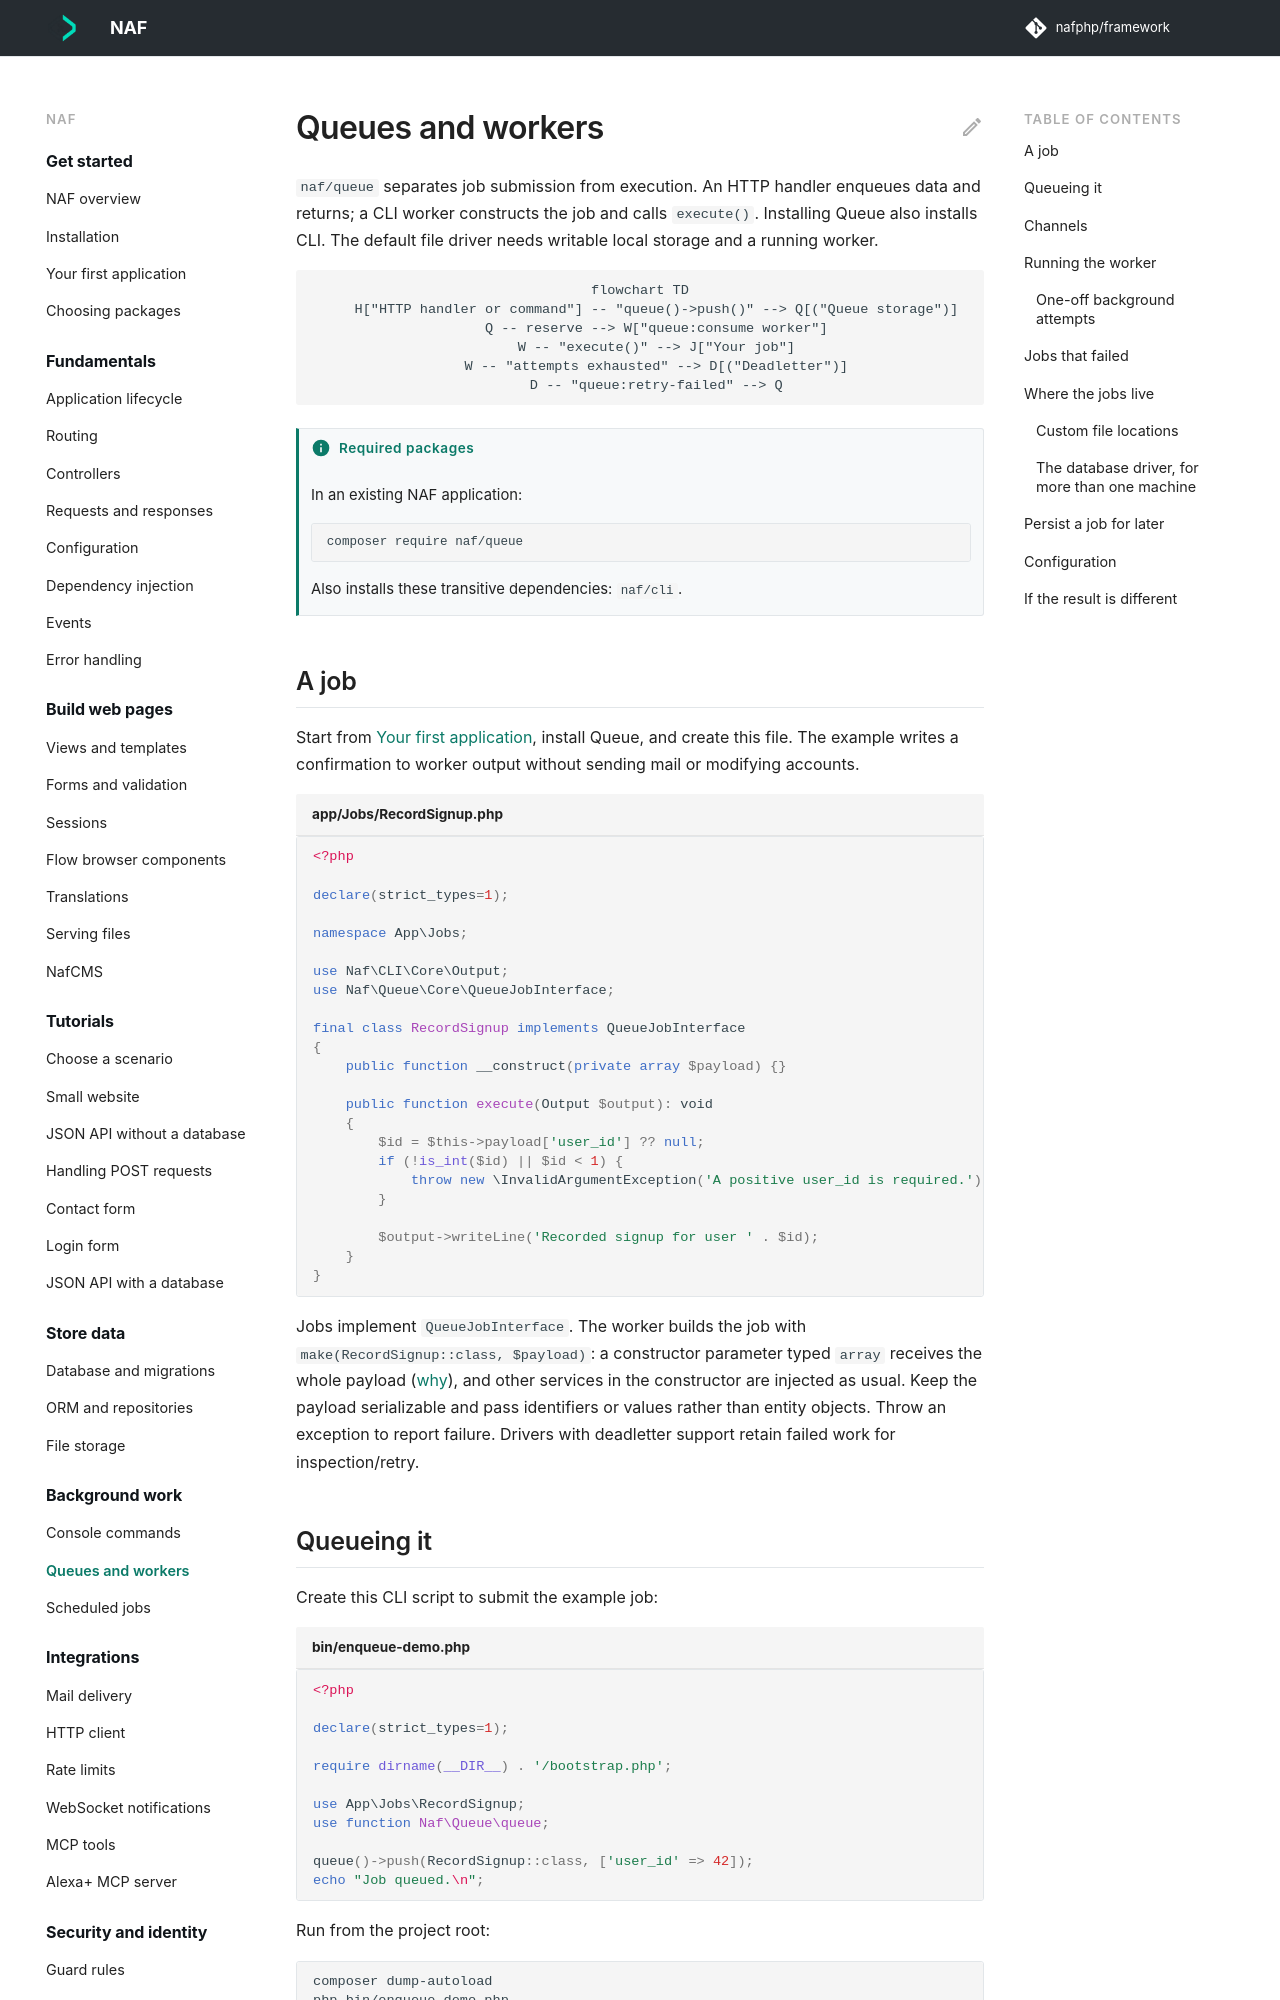

repository: nafphp/docs · page: queues/index.html · generator: mkdocs

---
title: Queues and workers
requires:
  - naf/queue
---

# Queues and workers

`naf/queue` separates job submission from execution. An HTTP handler enqueues data and returns;
a CLI worker constructs the job and calls `execute()`. Installing Queue also installs CLI.
The default file driver needs writable local storage and a running worker.

```mermaid
flowchart TD
    H["HTTP handler or command"] -- "queue()->push()" --> Q[("Queue storage")]
    Q -- reserve --> W["queue:consume worker"]
    W -- "execute()" --> J["Your job"]
    W -- "attempts exhausted" --> D[("Deadletter")]
    D -- "queue:retry-failed" --> Q
```

## A job

Start from [Your first application](first-app.md), install Queue, and create this file. The
example writes a confirmation to worker output without sending mail or modifying accounts.

```php title="app/Jobs/RecordSignup.php"
<?php

declare(strict_types=1);

namespace App\Jobs;

use Naf\CLI\Core\Output;
use Naf\Queue\Core\QueueJobInterface;

final class RecordSignup implements QueueJobInterface
{
    public function __construct(private array $payload) {}

    public function execute(Output $output): void
    {
        $id = $this->payload['user_id'] ?? null;
        if (!is_int($id) || $id < 1) {
            throw new \InvalidArgumentException('A positive user_id is required.');
        }

        $output->writeLine('Recorded signup for user ' . $id);
    }
}
```

Jobs implement `QueueJobInterface`. The worker builds the job with
`make(RecordSignup::class, $payload)`: a constructor parameter typed `array` receives the whole
payload ([why](dependency-injection.md#constructor-parameters)), and other services in the
constructor are injected as usual. Keep the payload serializable and pass identifiers or values
rather than entity objects. Throw an exception
to report failure. Drivers with deadletter support retain failed work for inspection/retry.

## Queueing it

Create this CLI script to submit the example job:

```php title="bin/enqueue-demo.php"
<?php

declare(strict_types=1);

require dirname(__DIR__) . '/bootstrap.php';

use App\Jobs\RecordSignup;
use function Naf\Queue\queue;

queue()->push(RecordSignup::class, ['user_id' => 42]);
echo "Job queued.\n";
```

Run from the project root:

```bash
composer dump-autoload
php bin/enqueue-demo.php
vendor/bin/naf queue:consume --once
```

Expect `Job queued.` and then `Recorded signup for user 42`. The second command exits after
one job. Enqueueing alone does not execute work.
